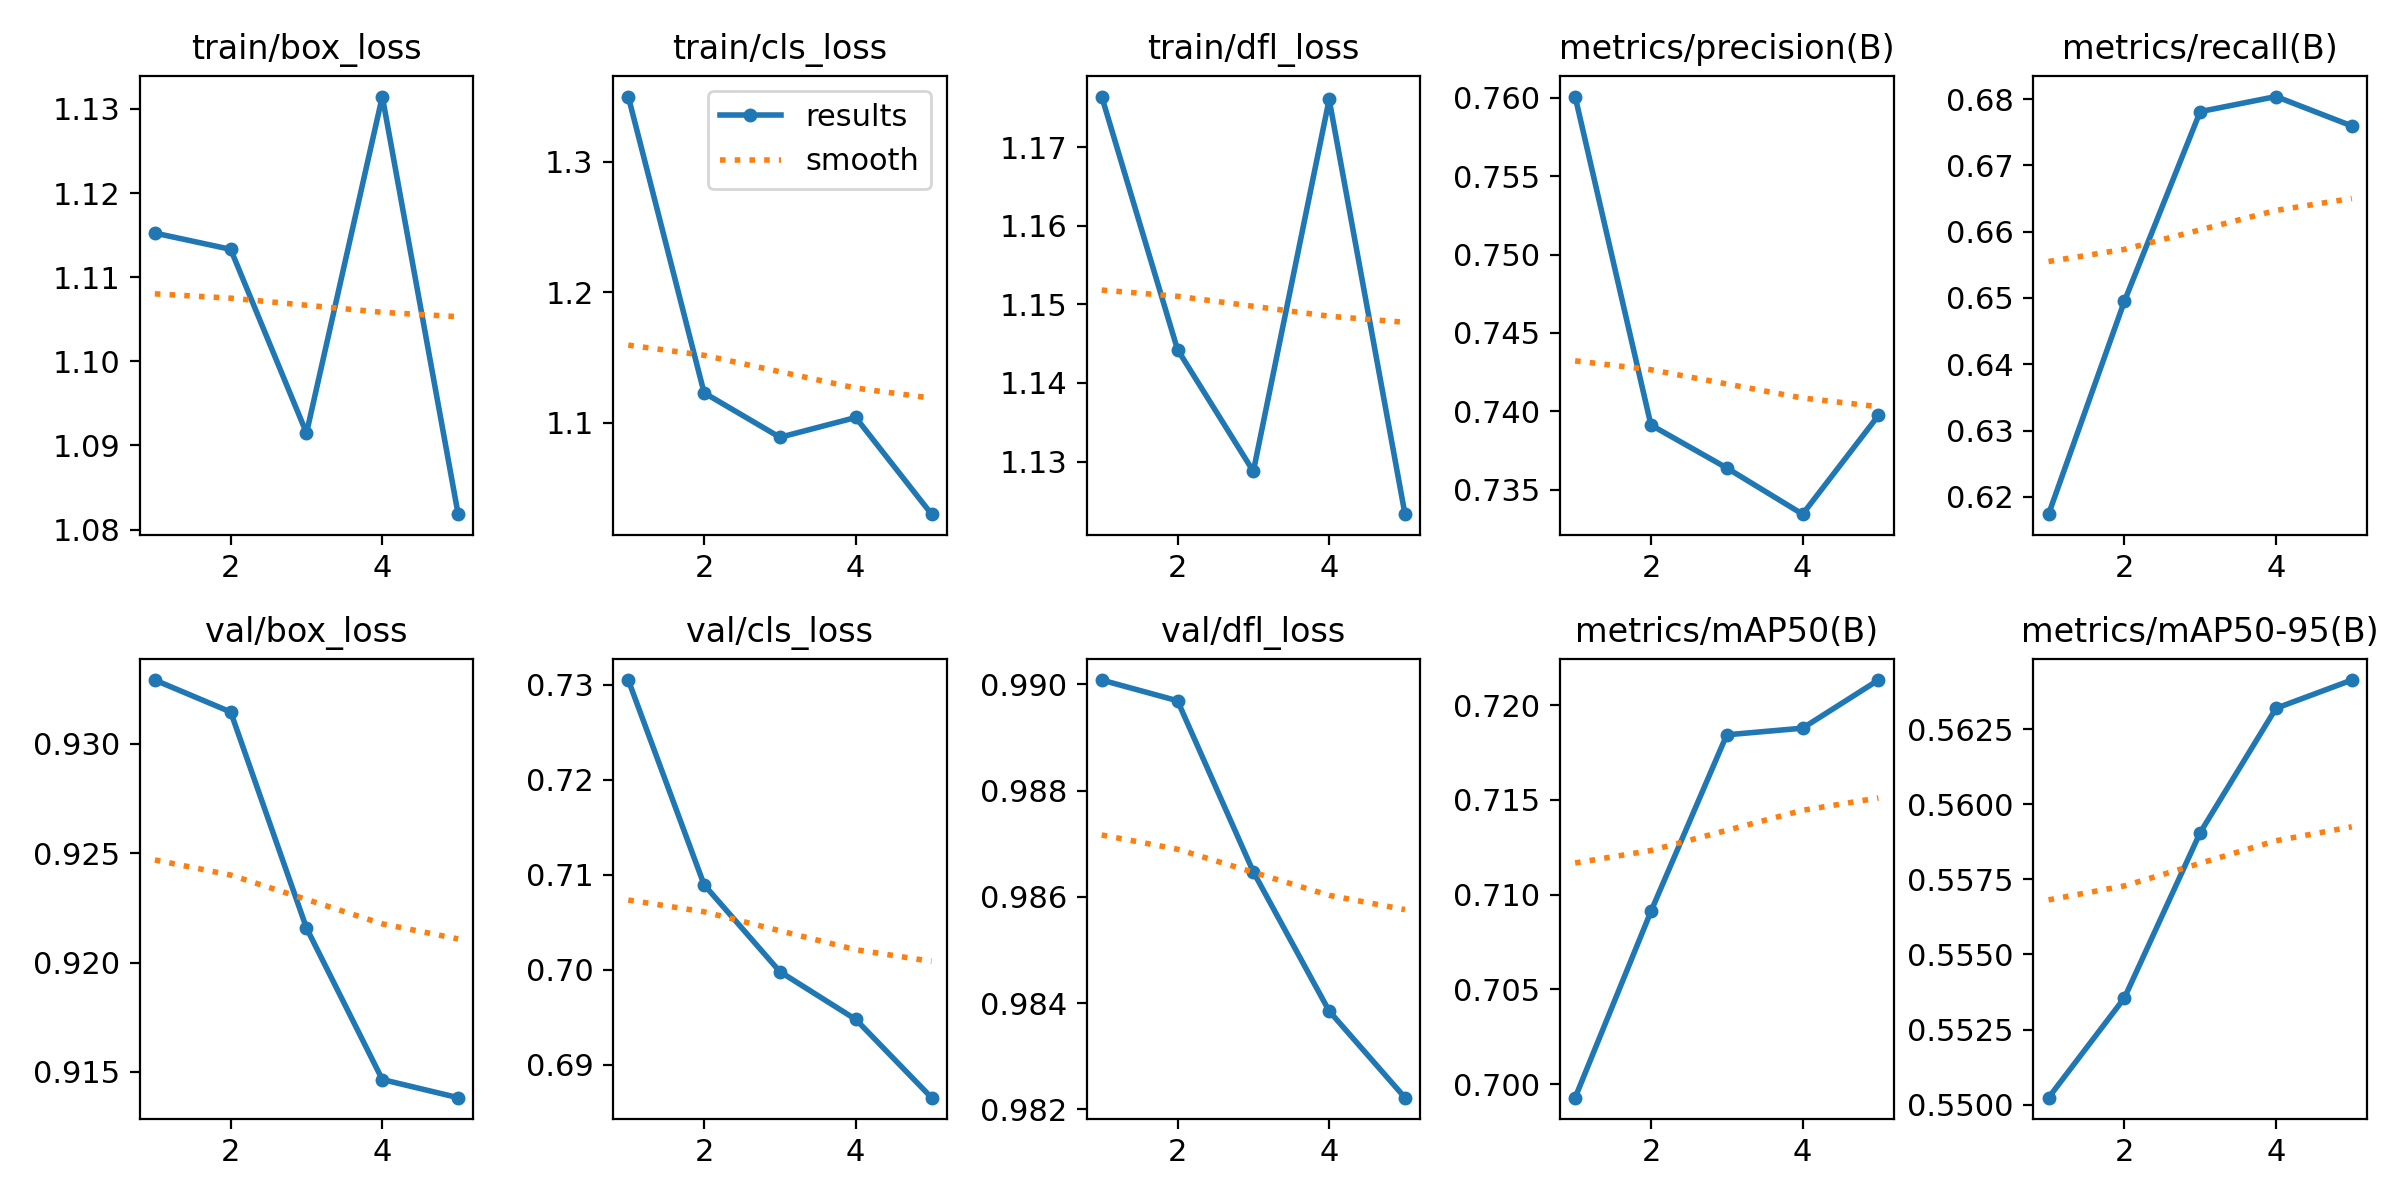

Source data for this figure (header and first rows):
epoch, time, train/box_loss, train/cls_loss, train/dfl_loss, metrics/precision(B), metrics/recall(B), metrics/mAP50(B), metrics/mAP50-95(B), val/box_loss, val/cls_loss, val/dfl_loss, lr/pg0, lr/pg1, lr/pg2
1, 2.366, 1.115, 1.35, 1.176, 0.7601, 0.6174, 0.6993, 0.5502, 0.9329, 0.7305, 0.9901, 7.14e-06, 7.14e-06, 7.14e-06
2, 4.556, 1.113, 1.123, 1.144, 0.7391, 0.6495, 0.7091, 0.5535, 0.9315, 0.7089, 0.9897, 1.24069e-05, 1.24069e-05, 1.24069e-05
3, 6.725, 1.091, 1.089, 1.129, 0.7364, 0.6781, 0.7184, 0.5591, 0.9216, 0.6998, 0.9865, 1.43752e-05, 1.43752e-05, 1.43752e-05
4, 8.828, 1.131, 1.104, 1.176, 0.7334, 0.6804, 0.7188, 0.5632, 0.9146, 0.6948, 0.9839, 1.30448e-05, 1.30448e-05, 1.30448e-05
5, 10.92, 1.082, 1.03, 1.123, 0.7397, 0.6759, 0.7213, 0.5641, 0.9138, 0.6866, 0.9822, 8.41568e-06, 8.41568e-06, 8.41568e-06
